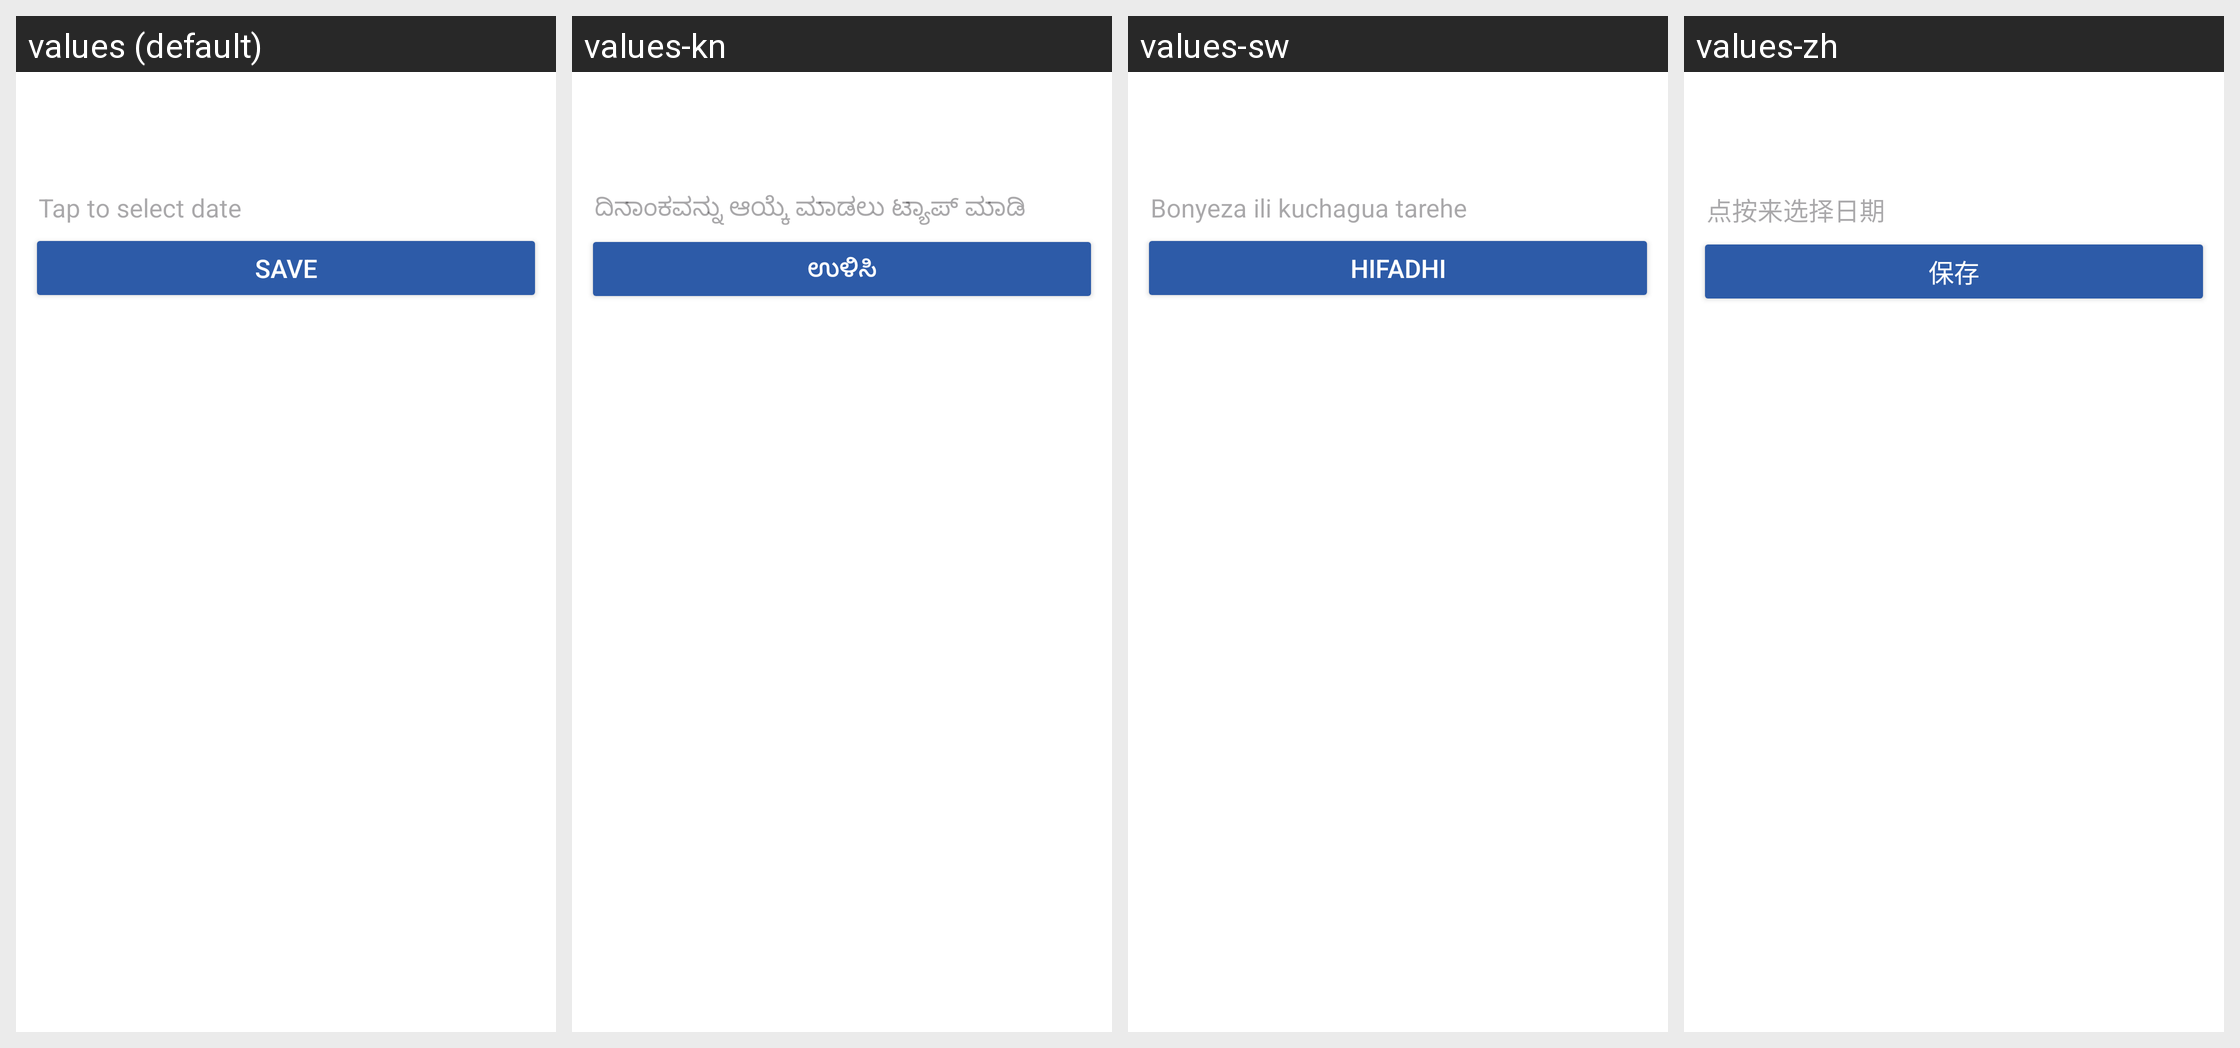

For this localized Android screen grid, give each drawn string resource with its value in every locale shown.
Android screen res/layout/activity_center_details.xml rendered under 4 locales, left to right: values (default), values-kn, values-sw, values-zh. Device: Nexus 5 (rendered at 1080×1920; each locale shown at half size, 540×960, under a caption strip naming it); theme MaterialAppTheme.
Other locales in the repository, not shown: values-ca, values-en, values-es, values-fr, values-hi, values-in-rID, values-my.
Strings drawn on this screen, with the default value and each locale's value (text and hints the layout hard-codes, and strings that could not be matched under every locale, appear in the picture but are not listed):

tap_to_select_date
  values: Tap to select date
  values-kn: ದಿನಾಂಕವನ್ನು ಆಯ್ಕೆ ಮಾಡಲು ಟ್ಯಾಪ್ ಮಾಡಿ
  values-sw: Bonyeza ili kuchagua tarehe
  values-zh: 点按来选择日期

save
  values: Save
  values-kn: ಉಳಿಸಿ
  values-sw: Hifadhi
  values-zh: 保存
